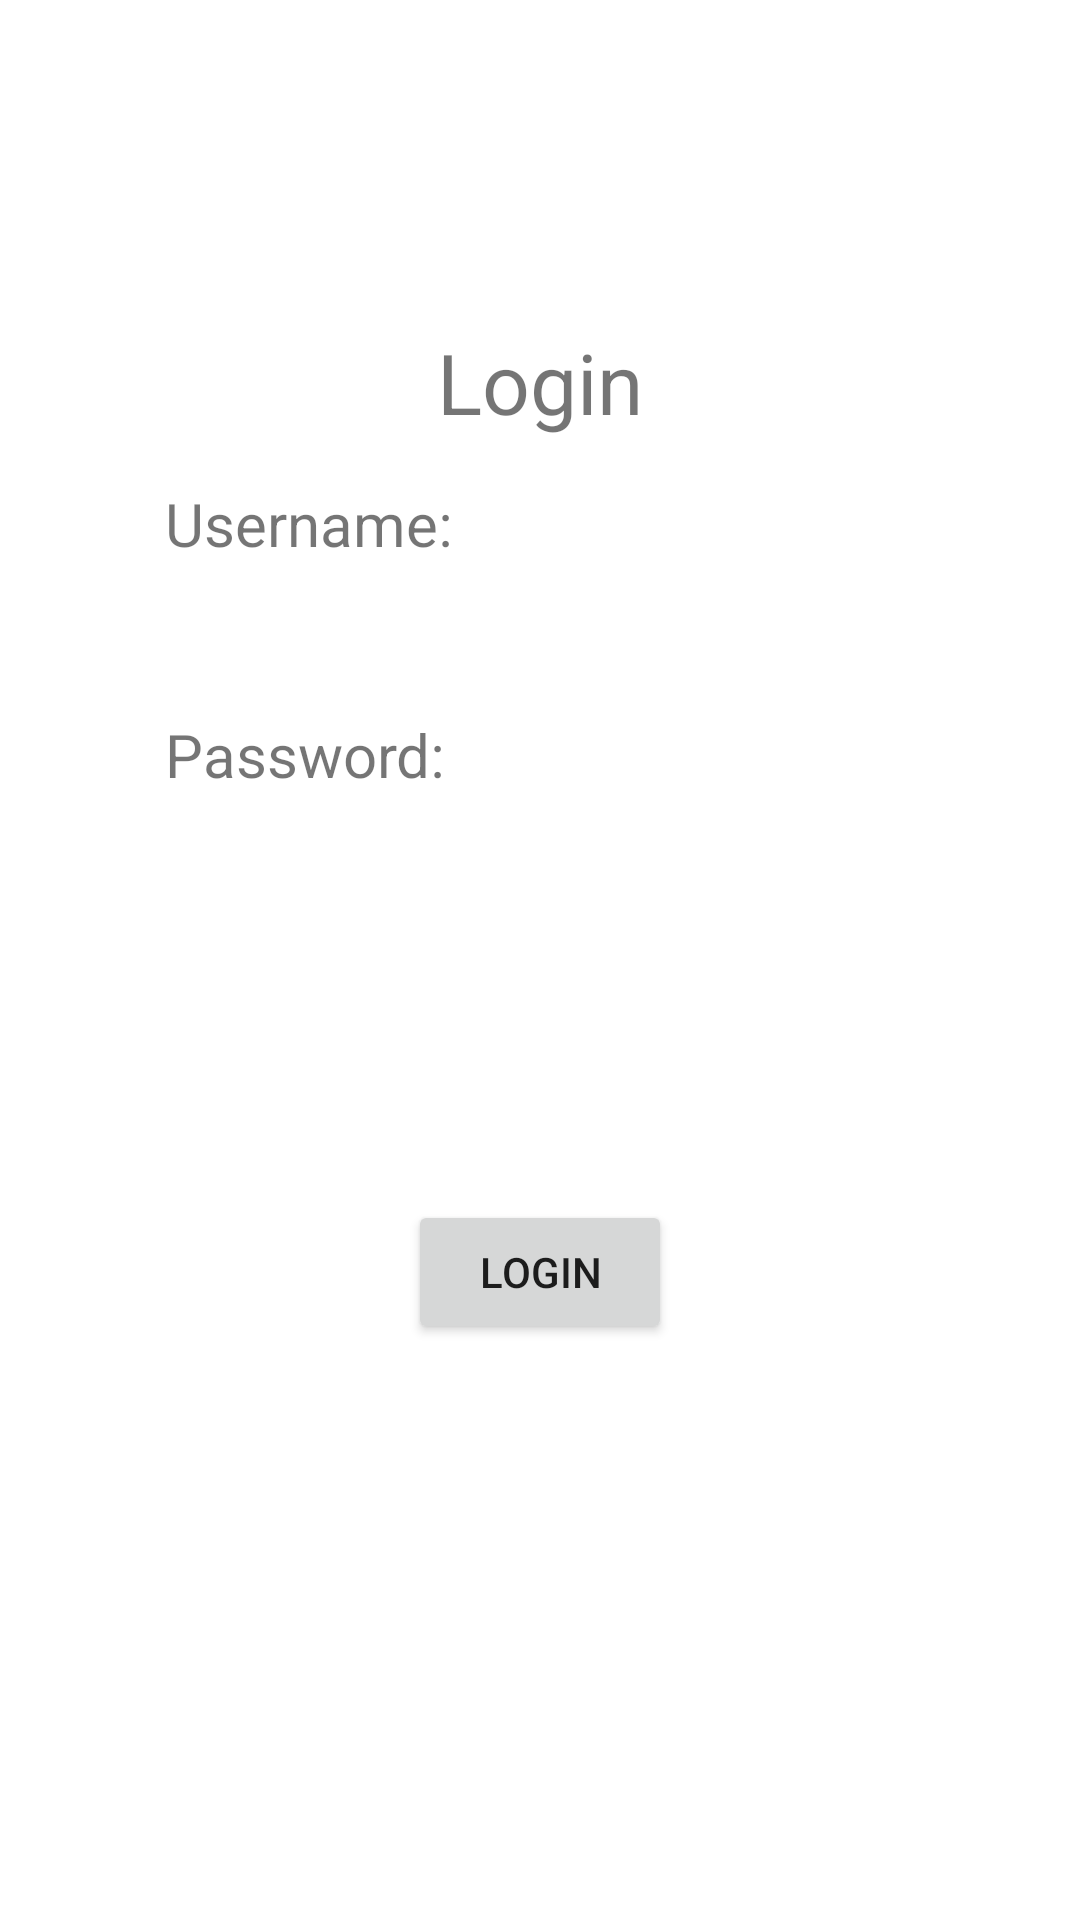

Write the Android layout XML for this screen, with the resource values it uses.
<!-- AndroidManifest.xml: application theme Theme.Docto -->
<!-- res/layout/activity_login.xml -->
<?xml version="1.0" encoding="utf-8"?>
<androidx.constraintlayout.widget.ConstraintLayout xmlns:android="http://schemas.android.com/apk/res/android"
    xmlns:app="http://schemas.android.com/apk/res-auto"
    xmlns:tools="http://schemas.android.com/tools"
    android:layout_width="match_parent"
    android:layout_height="match_parent"
    tools:context=".LoginActivity">

    <androidx.constraintlayout.widget.Guideline
        android:id="@+id/guideline1"
        android:layout_width="match_parent"
        android:layout_height="wrap_content"
        android:orientation="horizontal"
        app:layout_constraintGuide_percent="0.17" />
        <LinearLayout
            android:layout_width="wrap_content"
            android:layout_height="wrap_content"
            app:layout_constraintStart_toStartOf="parent"
            app:layout_constraintEnd_toEndOf="parent"
            app:layout_constraintTop_toBottomOf="@id/guideline1"
            android:orientation="vertical">
            <TextView
                android:layout_width="wrap_content"
                android:layout_height="wrap_content"
                android:layout_gravity="center"
                android:text="Login"
                android:textSize="28dp"/>

            <TextView
                android:id="@+id/tvUsername"
                android:layout_width="wrap_content"
                android:layout_height="wrap_content"
                android:layout_marginTop="15dp"
                android:textSize="20dp"
                android:text="Username: "/>

            <EditText
                android:id="@+id/inputUsername"
                android:background="@drawable/et_custom"
                android:layout_width="250dp"
                android:layout_height="30dp"
                android:layout_gravity="center"
                android:layout_marginTop="5dp"
                android:paddingHorizontal="5dp"
                android:hint=""/>

            <TextView
                android:id="@+id/tvPassword"
                android:layout_width="wrap_content"
                android:layout_height="wrap_content"
                android:layout_marginTop="15dp"
                android:textSize="20dp"
                android:text="Password: "/>

            <EditText
                android:id="@+id/inputPassword"
                android:background="@drawable/et_custom"
                android:layout_width="250dp"
                android:layout_height="30dp"
                android:layout_marginTop="5dp"
                android:layout_gravity="center"
                android:paddingHorizontal="5dp"
                android:inputType="textPassword"/>

            <Button
                android:id="@+id/loginBtn"
                android:layout_marginTop="100dp"
                android:layout_gravity="center"
                android:layout_width="wrap_content"
                android:layout_height="wrap_content"
                android:text="login"/>
        </LinearLayout>

</androidx.constraintlayout.widget.ConstraintLayout>
<!-- resources referenced by this layout -->
<resources>
  <style name="Theme.Docto" parent="Theme.MaterialComponents.DayNight.DarkActionBar">
          
          <item name="colorPrimary">@color/purple_500</item>
          <item name="colorPrimaryVariant">@color/purple_700</item>
          <item name="colorOnPrimary">@color/white</item>
          
          <item name="colorSecondary">@color/teal_200</item>
          <item name="colorSecondaryVariant">@color/teal_700</item>
          <item name="colorOnSecondary">@color/black</item>
          
          <item name="android:statusBarColor" tools:targetApi="l">?attr/colorPrimaryVariant</item>
          
      </style>
  <!-- not gathered from this repository: default colours our renderer supplied (Android Studio template values) -->
  <color name="purple_500">#FF6200EE</color>
  <color name="purple_700">#FF3700B3</color>
  <color name="teal_200">#FF03DAC5</color>
  <color name="teal_700">#FF018786</color>
  <color name="black">#FF000000</color>
  <color name="white">#FFFFFFFF</color>
</resources>
